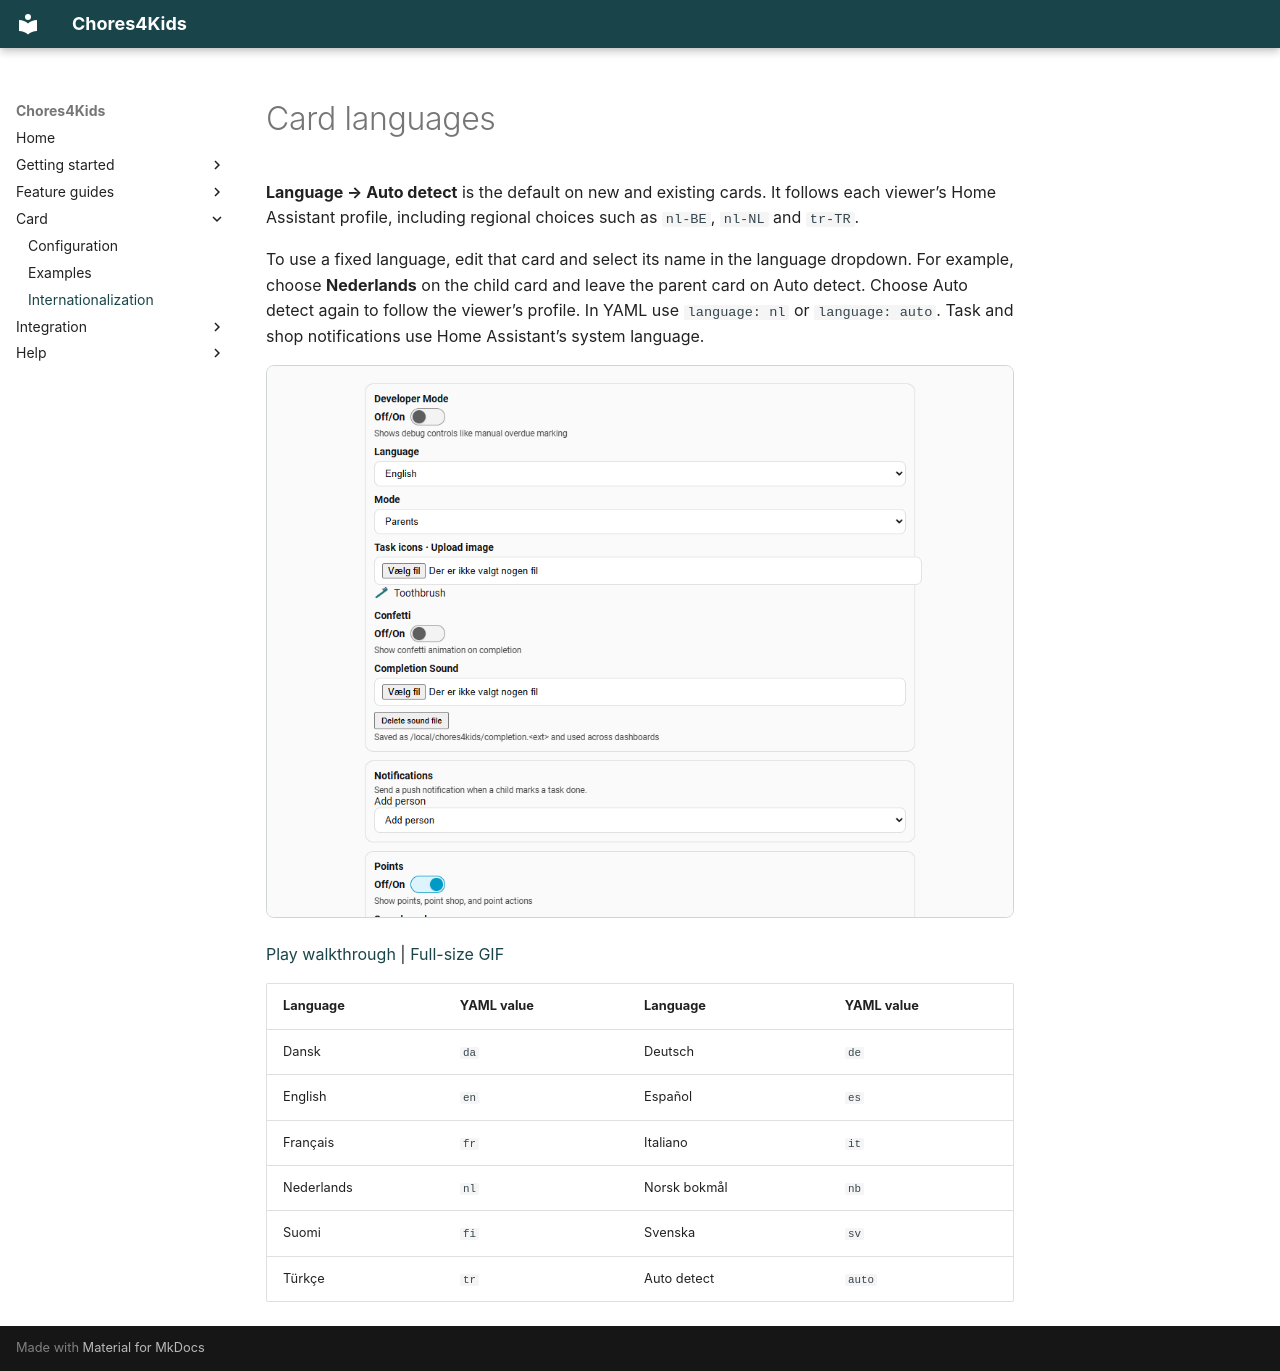

repository: qlerup/chores4kids · page: card/internationalization.html · generator: mkdocs

# Card languages

**Language → Auto detect** is the default on new and existing cards. It follows each viewer’s Home Assistant profile, including regional choices such as `nl-BE`, `nl-NL` and `tr-TR`.

To use a fixed language, edit that card and select its name in the language dropdown. For example, choose **Nederlands** on the child card and leave the parent card on Auto detect. Choose Auto detect again to follow the viewer’s profile. In YAML use `language: nl` or `language: auto`. Task and shop notifications use Home Assistant’s system language.

[![The card language changes from English to Dutch and Turkish](../images/card-editor.png)](../images/card-language.gif)

[Play walkthrough](../images/card-language.gif) | [Full-size GIF](../images/card-language.gif)

| Language | YAML value | Language | YAML value |
| --- | --- | --- | --- |
| Dansk | `da` | Deutsch | `de` |
| English | `en` | Español | `es` |
| Français | `fr` | Italiano | `it` |
| Nederlands | `nl` | Norsk bokmål | `nb` |
| Suomi | `fi` | Svenska | `sv` |
| Türkçe | `tr` | Auto detect | `auto` |
